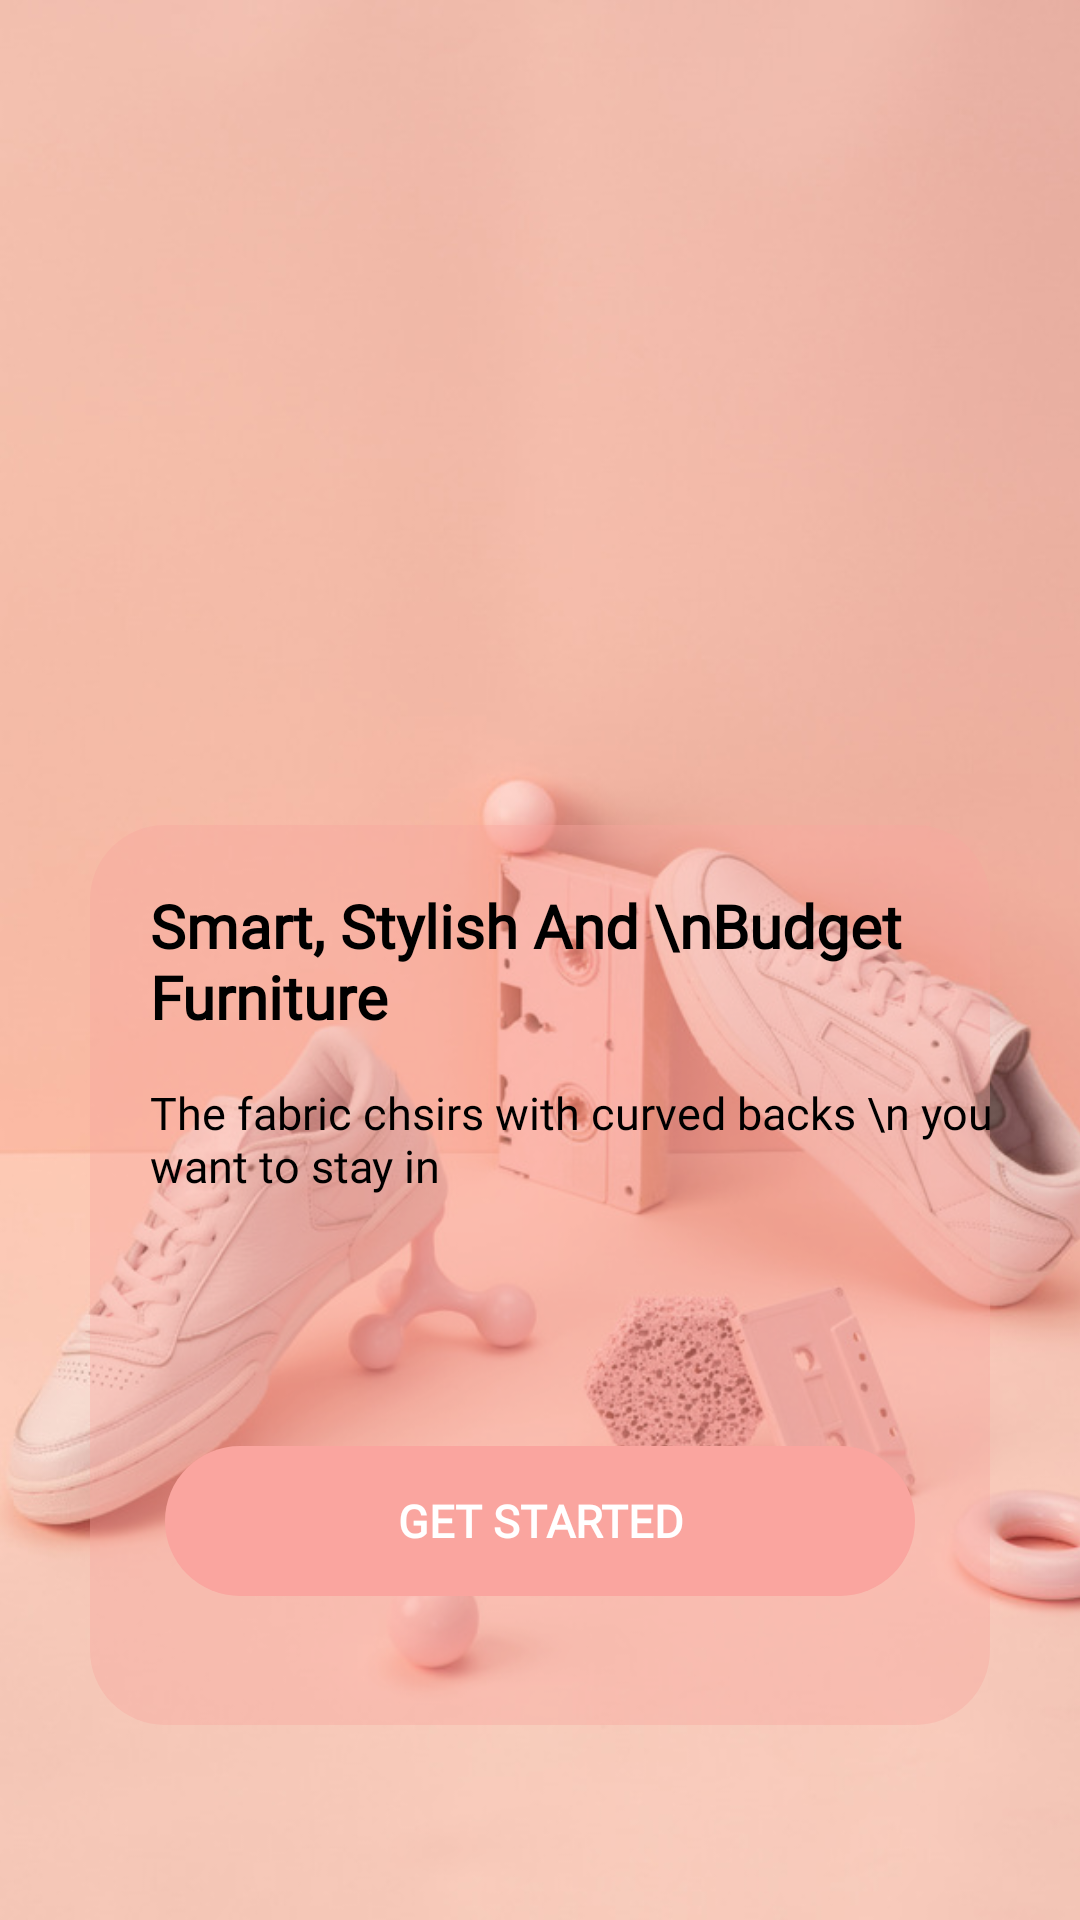

The Android layout XML behind this screen, and the referenced resources:
<!-- AndroidManifest.xml: application theme Theme.Crypton -->
<!-- res/layout/activity_on_boarding.xml -->
<?xml version="1.0" encoding="utf-8"?>
<androidx.constraintlayout.widget.ConstraintLayout
    xmlns:android="http://schemas.android.com/apk/res/android"
    xmlns:app="http://schemas.android.com/apk/res-auto"
    xmlns:tools="http://schemas.android.com/tools"
    android:layout_width="match_parent"
    android:layout_height="match_parent"
    tools:context=".designs.furnitureapp.activities.OnBoardingActivity">

    <ImageView
        android:id="@+id/imageView7"
        android:layout_width="wrap_content"
        android:layout_height="wrap_content"
        android:scaleType="centerCrop"
        app:layout_constraintBottom_toBottomOf="parent"
        app:layout_constraintEnd_toEndOf="parent"
        app:layout_constraintHorizontal_bias="1.0"
        app:layout_constraintStart_toStartOf="parent"
        app:layout_constraintTop_toTopOf="parent"
        app:layout_constraintVertical_bias="1.0"
        app:srcCompat="@drawable/onboardingimage" />

    <androidx.constraintlayout.widget.ConstraintLayout
        android:layout_width="match_parent"
        android:layout_height="300dp"
        android:layout_marginStart="30dp"
        android:layout_marginEnd="30dp"
        android:layout_marginBottom="65dp"
        android:background="@drawable/onboarding_back"
        app:layout_constraintBottom_toBottomOf="@+id/imageView7"
        app:layout_constraintEnd_toEndOf="parent"
        app:layout_constraintStart_toStartOf="parent">

        <TextView
            android:id="@+id/textView9"
            android:layout_width="wrap_content"
            android:layout_height="wrap_content"
            android:layout_marginStart="20dp"
            android:layout_marginTop="20dp"
            android:layout_marginEnd="149dp"
            android:fontFamily="@font/oepnsans_regular"
            android:text="Smart, Stylish And \nBudget Furniture"
            android:textColor="@color/main"
            android:textSize="20sp"
            android:textStyle="bold"
            app:layout_constraintEnd_toEndOf="parent"
            app:layout_constraintHorizontal_bias="0.0"
            app:layout_constraintStart_toStartOf="parent"
            app:layout_constraintTop_toTopOf="parent"
            app:layout_goneMarginStart="20dp" />

        <TextView
            android:id="@+id/textView10"
            android:layout_width="wrap_content"
            android:layout_height="wrap_content"
            android:layout_marginStart="20dp"
            android:layout_marginTop="15dp"
            android:layout_marginEnd="20dp"
            android:fontFamily="@font/oepnsans_regular"
            android:text="The fabric chsirs with curved backs \n you want to stay in"
            android:textColor="@color/main"
            android:textSize="15sp"
            app:layout_constraintEnd_toEndOf="parent"
            app:layout_constraintHorizontal_bias="0.0"
            app:layout_constraintStart_toStartOf="parent"
            app:layout_constraintTop_toBottomOf="@+id/textView9" />

        <TextView
            android:id="@+id/btnStart"
            android:layout_width="wrap_content"
            android:layout_height="wrap_content"
            android:layout_marginStart="25dp"
            android:layout_marginTop="40dp"
            android:layout_marginEnd="25dp"
            android:background="@drawable/onboardingbtn_back"
            android:fontFamily="@font/oepnsans_regular"
            android:gravity="center"
            android:text="@string/get_started"
            android:textAllCaps="true"
            android:textColor="@color/white"
            android:textSize="15dp"
            android:textStyle="bold"
            app:layout_constraintBottom_toBottomOf="parent"
            app:layout_constraintEnd_toEndOf="parent"
            app:layout_constraintStart_toStartOf="parent"
            app:layout_constraintTop_toBottomOf="@+id/textView10" />
    </androidx.constraintlayout.widget.ConstraintLayout>
</androidx.constraintlayout.widget.ConstraintLayout>
<!-- resources referenced by this layout -->
<resources>
  <color name="main">#FF000000</color>
  <color name="white">#FFFFFFFF</color>
  <!-- drawable onboarding_back (drawable) -->
  <?xml version="1.0" encoding="utf-8"?>
  <shape xmlns:android="http://schemas.android.com/apk/res/android"
      >
  
      <solid android:color="#63F8A49E"/>
  
      <size
          android:width="600dp"
          android:height="400dp" />
      <corners android:radius="25dp"/>
  </shape>
  <!-- drawable onboardingbtn_back (drawable) -->
  <?xml version="1.0" encoding="utf-8"?>
  <shape xmlns:android="http://schemas.android.com/apk/res/android"
      >
      <corners android:radius="50dp"
          />
      <solid android:color="#FAA59F"/>
  
      <size
          android:width="250dp"
          android:height="50dp" />
      <corners android:radius="44sp"/>
  </shape>
  <!-- drawable onboardingimage: jpg bitmap (drawable, 75073 bytes) -->
  <string name="get_started">Get started</string>
  <style name="Theme.Crypton" parent="Theme.MaterialComponents.DayNight.NoActionBar">
          
          <item name="colorPrimary">@color/purple_500</item>
          <item name="colorPrimaryVariant">@color/purple_700</item>
          <item name="colorOnPrimary">@color/white</item>
          
          <item name="colorSecondary">@color/teal_200</item>
          <item name="colorSecondaryVariant">@color/teal_700</item>
          <item name="colorOnSecondary">@color/black</item>
          
          <item name="android:statusBarColor" tools:targetApi="l">?attr/colorPrimaryVariant</item>
          
      </style>
  <color name="purple_500">#FCFCFD</color>
  <color name="purple_700">#FEFDFF</color>
  <color name="teal_200">#1946E3</color>
  <color name="teal_700">#1946E3</color>
  <color name="black">#fff</color>
</resources>
